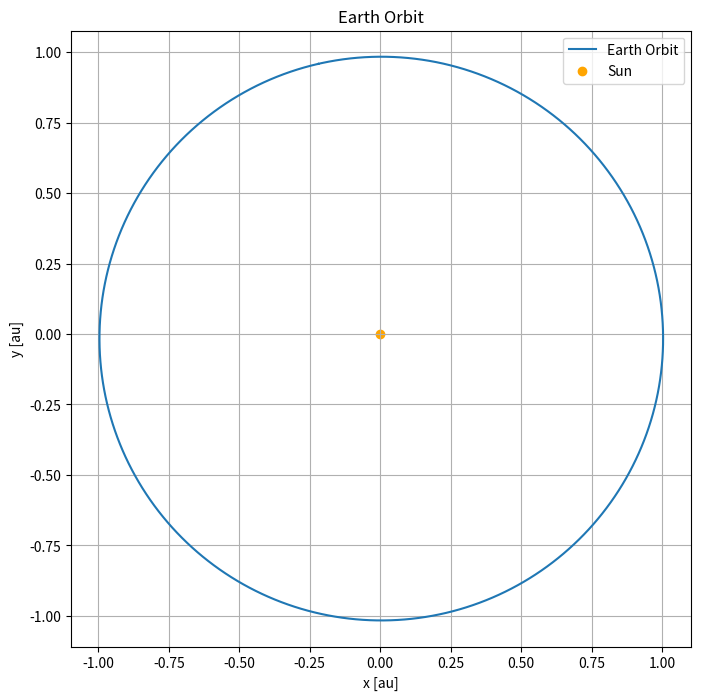

Python code for this plot:
import numpy as np
import matplotlib.pyplot as plt

def kepler_equation(E, M, e):
    return E - e * np.sin(E) - M

def solve_kepler(M, e, tol=1e-6):
    E = M  # Initial guess: mean anomaly
    while True:
        delta = kepler_equation(E, M, e) / (1 - e * np.cos(E))
        E -= delta
        if np.abs(delta) < tol:
            break
    return E

def calculate_orbit(a, e, I, L, long_peri, long_node):
    # Number of points to plot
    num_points = 500

    # Mean anomalies from 0 to 2pi
    M = np.linspace(0, 2 * np.pi, num_points)
    
    # Solve Kepler's equation for each mean anomaly
    E = np.array([solve_kepler(m, e) for m in M])
    
    # True anomaly
    theta = 2 * np.arctan2(np.sqrt(1 + e) * np.sin(E / 2), np.sqrt(1 - e) * np.cos(E / 2))
    
    # Distance r at each true anomaly
    r = a * (1 - e**2) / (1 + e * np.cos(theta))
    
    # Position in the orbital plane
    x_orbit = r * np.cos(theta)
    y_orbit = r * np.sin(theta)
    
    # Rotation to the ecliptic plane
    cos_I = np.cos(np.radians(I))
    sin_I = np.sin(np.radians(I))
    cos_long_node = np.cos(np.radians(long_node))
    sin_long_node = np.sin(np.radians(long_node))
    cos_long_peri = np.cos(np.radians(long_peri))
    sin_long_peri = np.sin(np.radians(long_peri))
    
    x_ecliptic = (cos_long_node * cos_long_peri - sin_long_node * sin_long_peri * cos_I) * x_orbit + (-cos_long_node * sin_long_peri - sin_long_node * cos_long_peri * cos_I) * y_orbit
    y_ecliptic = (sin_long_node * cos_long_peri + cos_long_node * sin_long_peri * cos_I) * x_orbit + (-sin_long_node * sin_long_peri + cos_long_node * cos_long_peri * cos_I) * y_orbit
    
    return x_ecliptic, y_ecliptic

# Orbital elements for Earth (EM Bary)
a = 1.00000261  # Semi-major axis [au]
e = 0.01671123  # Eccentricity
I = -0.00001531  # Inclination [degrees]
L = 100.46457166  # Mean longitude [degrees]
long_peri = 102.93768193  # Longitude of perihelion [degrees]
long_node = 0.0  # Longitude of the ascending node [degrees]

# Calculate orbit
x, y = calculate_orbit(a, e, I, L, long_peri, long_node)

# Plot orbit
plt.figure(figsize=(8, 8))
plt.plot(x, y, label='Earth Orbit')
plt.scatter(0, 0, color='orange', label='Sun')  # Sun at the origin
plt.xlabel('x [au]')
plt.ylabel('y [au]')
plt.title('Earth Orbit')
plt.legend()
plt.grid(True)
plt.axis('equal')
plt.show()
